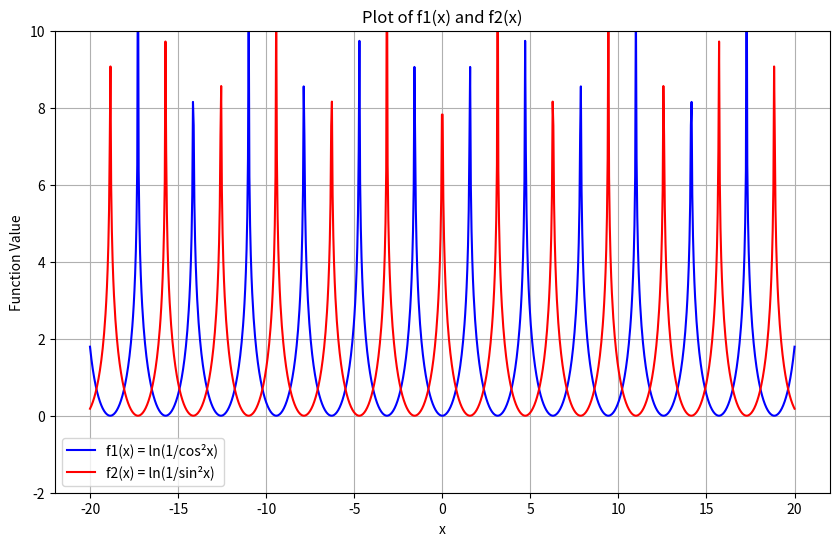

Recreate this plot in Python.
import numpy as np
import matplotlib.pyplot as plt

# Generate 1000 points
x = np.linspace(-20, 20, 1000)

# Calculate functions
f1 = np.log(1 / np.cos(x)**2)

f2 = np.log(1 / np.sin(x)**2)

# Plot
plt.figure(figsize=(10, 6))

plt.plot(x, f1, label='f1(x) = ln(1/cos²x)', color='blue')

plt.plot(x, f2, label='f2(x) = ln(1/sin²x)', color='red')

plt.xlabel('x')
plt.ylabel('Function Value')

plt.title('Plot of f1(x) and f2(x)')

plt.ylim(-2, 10)

plt.legend()
plt.grid(True)

plt.show()
